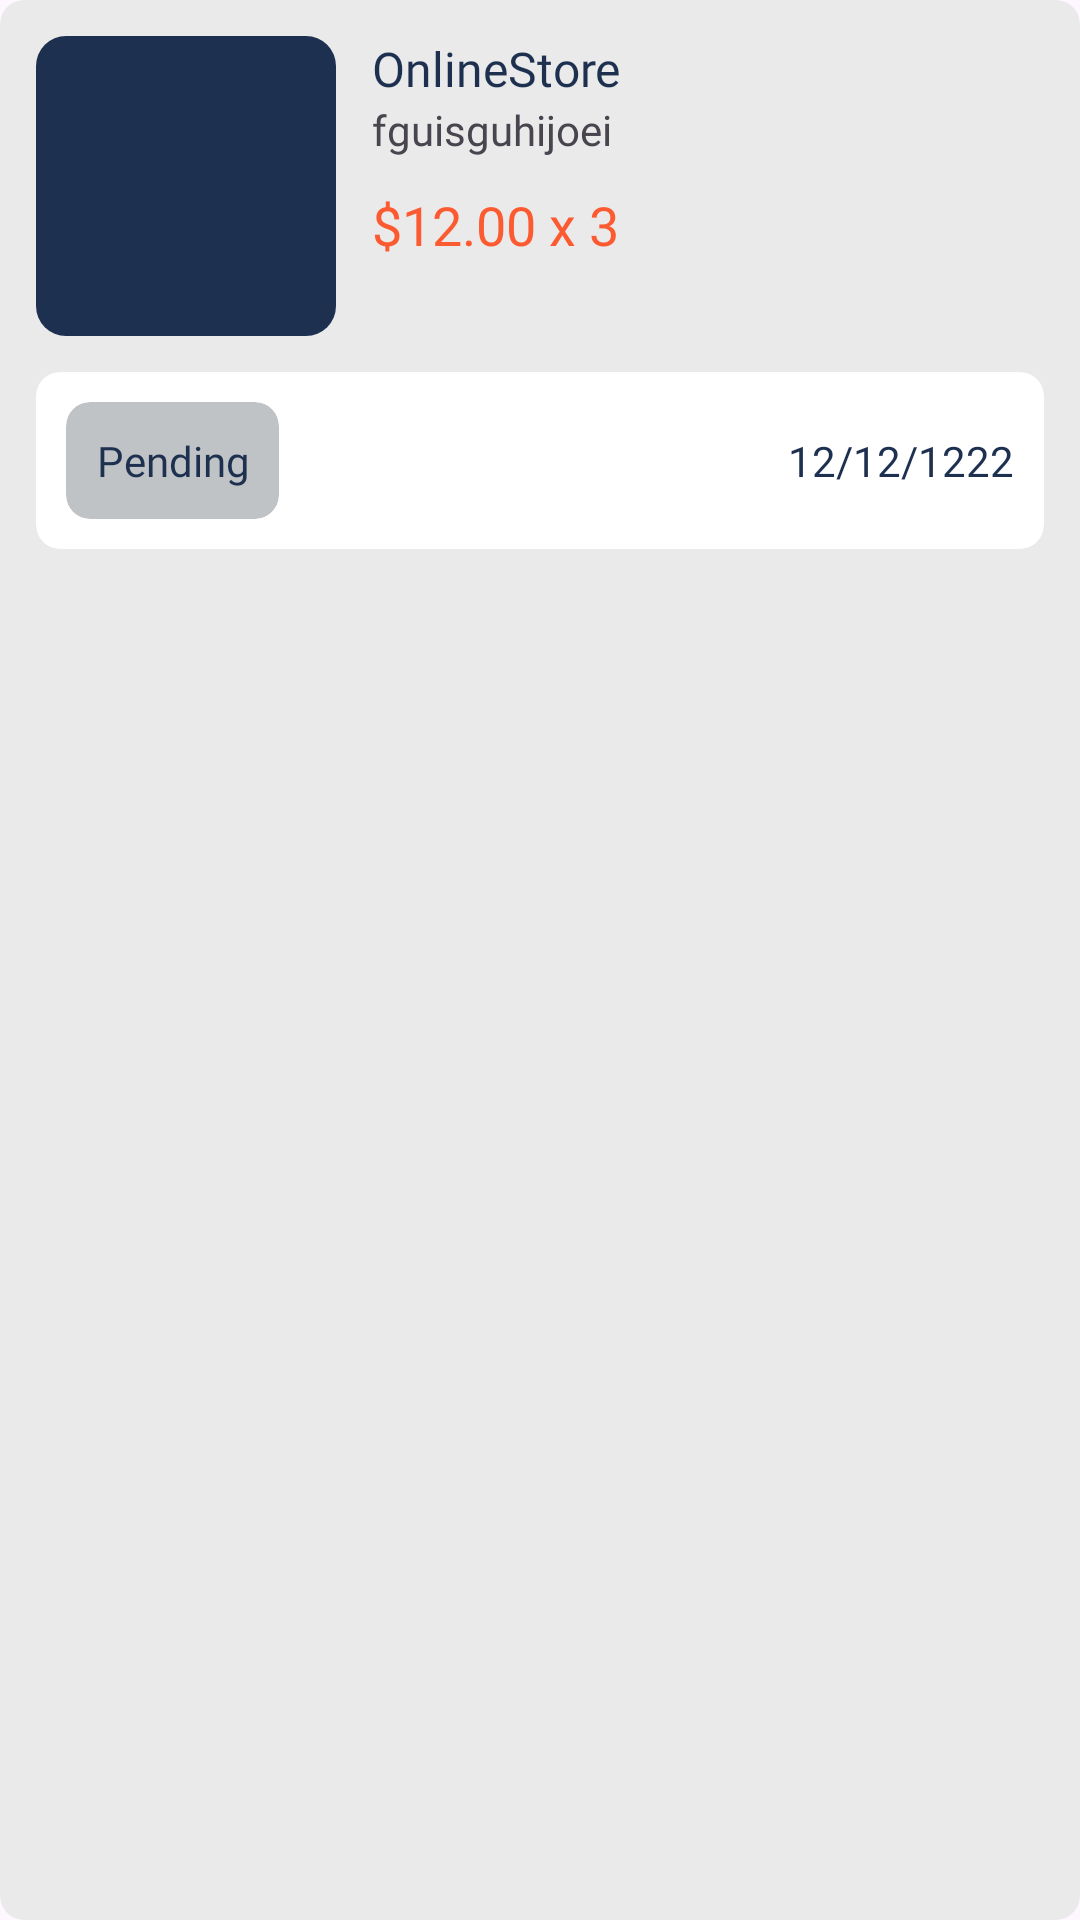

Android layout source for this screen:
<!-- AndroidManifest.xml: application theme Theme.OnlineStore -->
<!-- res/layout/order_buyer_layout.xml -->
<?xml version="1.0" encoding="utf-8"?>
<com.google.android.material.card.MaterialCardView xmlns:android="http://schemas.android.com/apk/res/android"
    android:layout_width="match_parent"
    android:layout_height="wrap_content"
    xmlns:app="http://schemas.android.com/apk/res-auto"
    app:cardCornerRadius="8sp"
    android:layout_margin="12sp"
    app:cardElevation="0sp"
    app:strokeWidth="0sp"
    app:cardBackgroundColor="@color/back">

    <LinearLayout
        android:layout_width="match_parent"
        android:layout_height="match_parent"
        android:orientation="vertical">

        <LinearLayout
            android:layout_width="match_parent"
            android:layout_height="wrap_content"
            android:orientation="horizontal"
            android:padding="12sp">

            <androidx.cardview.widget.CardView
                android:layout_width="100sp"
                android:layout_height="100sp"
                app:cardCornerRadius="10sp"
                app:cardElevation="0sp">

                <ImageView
                    android:id="@+id/image"
                    android:layout_width="match_parent"
                    android:layout_height="match_parent"
                    android:background="@color/dark"
                    android:scaleType="centerCrop"/>

            </androidx.cardview.widget.CardView>

            <LinearLayout
                android:layout_width="match_parent"
                android:layout_height="wrap_content"
                android:layout_marginStart="12sp"
                android:orientation="vertical">

                <TextView
                    android:id="@+id/name"
                    android:layout_width="match_parent"
                    android:layout_height="wrap_content"
                    android:fontFamily="@font/poppins"
                    android:textSize="16sp"
                    android:textColor="@color/dark"
                    android:text="@string/app_name"
                    android:maxLines="1" />

                <TextView
                    android:id="@+id/category"
                    android:layout_width="match_parent"
                    android:layout_height="wrap_content"
                    android:fontFamily="@font/poppins"
                    android:text="fguisguhijoei" />

                <TextView
                    android:id="@+id/price"
                    android:layout_width="wrap_content"
                    android:layout_height="wrap_content"
                    android:fontFamily="@font/poppins"
                    android:layout_weight="1"
                    android:textSize="18sp"
                    android:layout_marginTop="10sp"
                    android:textColor="@color/d_orange"
                    android:gravity="end|center"
                    android:text="$12.00 x 3" />

            </LinearLayout>

        </LinearLayout>

        <androidx.cardview.widget.CardView
            android:layout_width="match_parent"
            android:layout_height="wrap_content"
            app:cardCornerRadius="8sp"
            app:cardElevation="0sp"
            android:layout_marginBottom="12sp"
            android:layout_marginEnd="12sp"
            android:layout_marginStart="12sp"
            app:strokeWidth="0sp">

            <LinearLayout
                android:layout_width="match_parent"
                android:layout_height="match_parent"
                android:padding="10sp"
                android:gravity="center_vertical"
                android:orientation="horizontal">

                <androidx.cardview.widget.CardView
                    android:layout_width="wrap_content"
                    android:layout_height="wrap_content"
                    app:cardCornerRadius="8sp"
                    app:cardElevation="0sp"
                    app:cardBackgroundColor="@color/grey"
                    app:strokeWidth="0sp">

                    <TextView
                        android:id="@+id/status"
                        android:layout_width="match_parent"
                        android:layout_height="wrap_content"
                        android:fontFamily="@font/poppins"
                        android:layout_weight="1"
                        android:padding="10sp"
                        android:textSize="14sp"
                        android:textColor="@color/dark"
                        android:gravity="end|center"
                        android:text="Pending" />

                </androidx.cardview.widget.CardView>

                <TextView
                    android:id="@+id/date"
                    android:layout_width="match_parent"
                    android:layout_height="wrap_content"
                    android:fontFamily="@font/poppins"
                    android:layout_weight="1"
                    android:textSize="14sp"
                    android:textColor="@color/dark"
                    android:gravity="end|center"
                    android:text="12/12/1222" />

            </LinearLayout>

        </androidx.cardview.widget.CardView>

    </LinearLayout>

</com.google.android.material.card.MaterialCardView>
<!-- resources referenced by this layout -->
<resources>
  <color name="back">#EAEAEA</color>
  <color name="d_orange">#FC5B31</color>
  <color name="dark">#1E3050</color>
  <color name="grey">#C0C3C5</color>
  <string name="app_name">OnlineStore</string>
  <style name="Theme.OnlineStore" parent="Base.Theme.OnlineStore" />
  <style name="Base.Theme.OnlineStore" parent="Theme.Material3.Light.NoActionBar">
          
          <item name="colorPrimary">@color/dark</item>
          <item name="colorPrimaryVariant">@color/dark</item>
          <item name="colorOnPrimary">@color/white</item>
          
          <item name="colorSecondary">@color/dark</item>
          <item name="colorSecondaryVariant">@color/dark</item>
          <item name="colorOnSecondary">@color/white</item>
          
          <item name="android:statusBarColor">?attr/colorPrimary</item>
      </style>
  <color name="white">#FFFFFFFF</color>
</resources>
